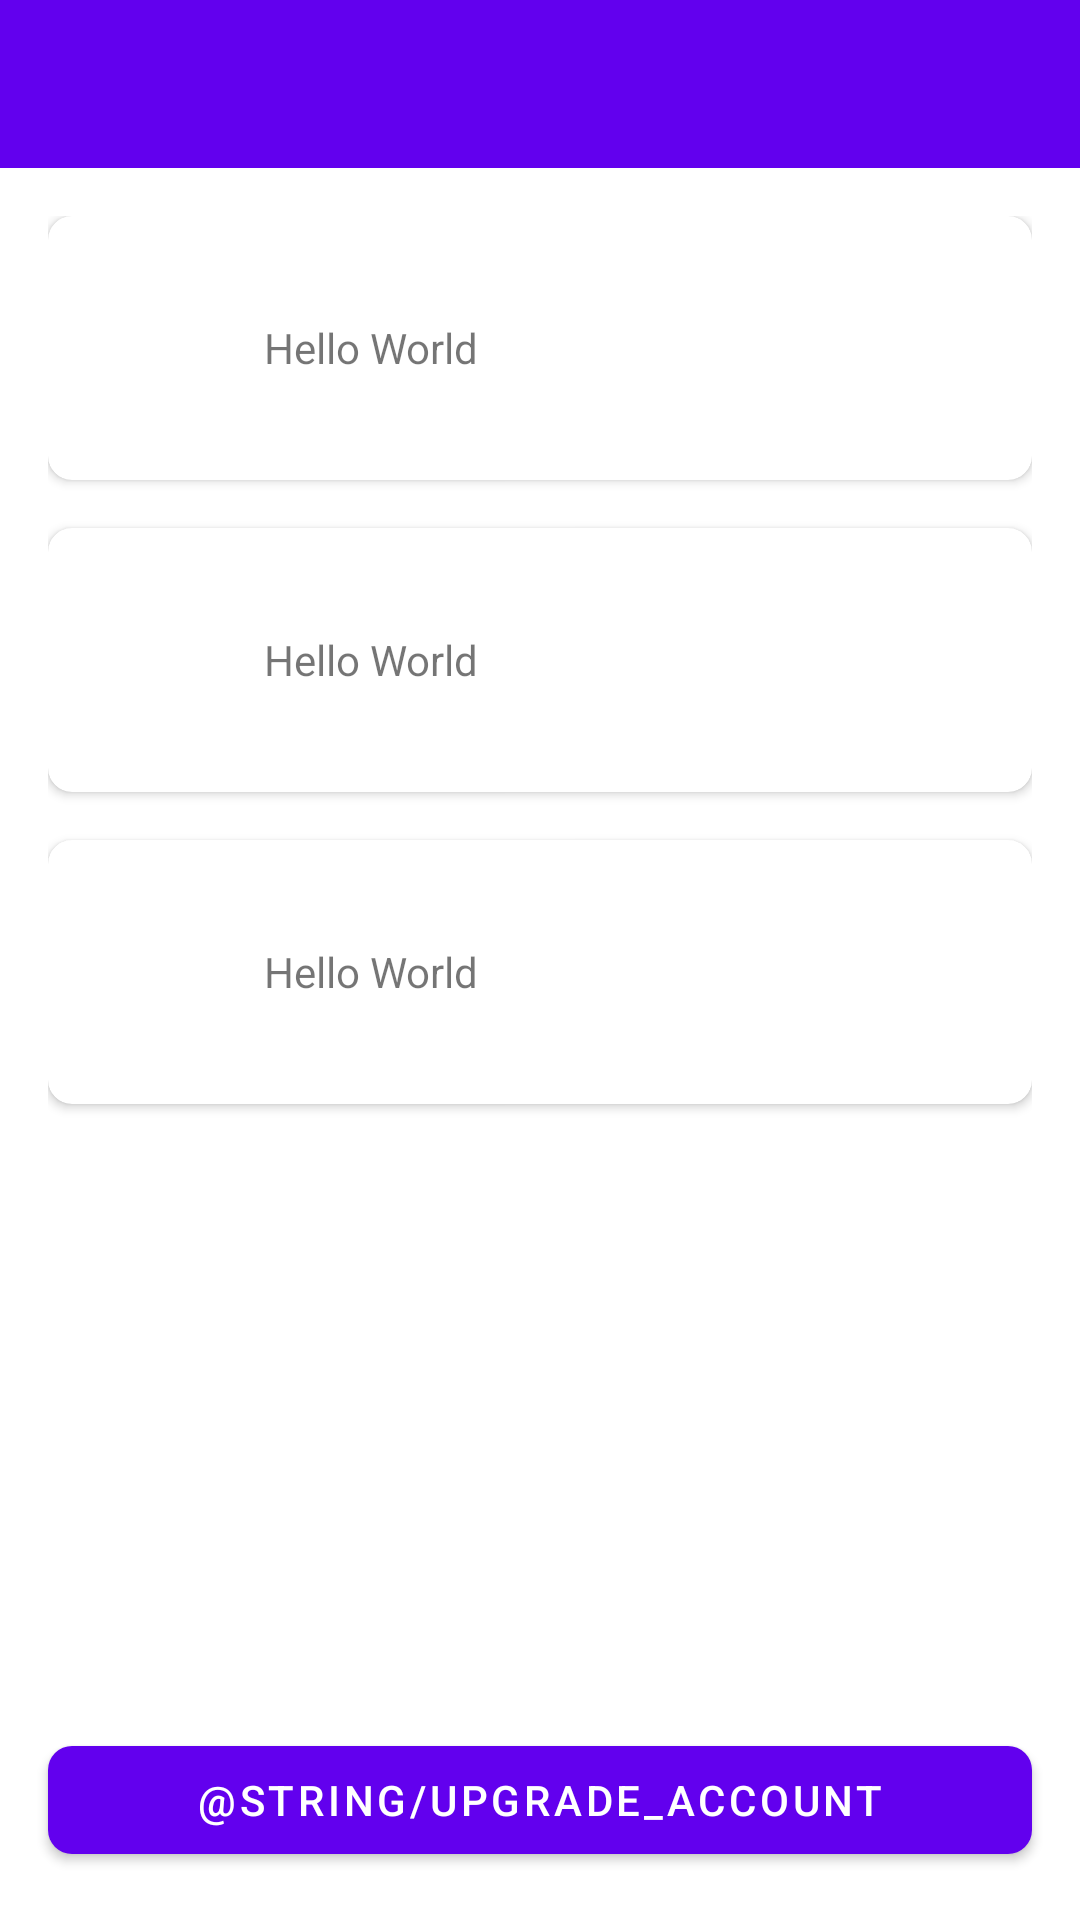

Android layout source for this screen:
<!-- AndroidManifest.xml: application theme Theme.StepperView -->
<!-- res/layout/activity_upgrade_acc_inf.xml -->
<?xml version="1.0" encoding="utf-8"?>
<LinearLayout xmlns:android="http://schemas.android.com/apk/res/android"
    xmlns:app="http://schemas.android.com/apk/res-auto"
    xmlns:tools="http://schemas.android.com/tools"
    android:layout_width="match_parent"
    android:layout_height="match_parent"
    android:orientation="vertical"
    tools:context=".UpgradeAccInfActivity">

    <include layout="@layout/sample_appbar" />

    <LinearLayout
        android:layout_width="match_parent"
        android:layout_height="0dp"
        android:layout_margin="16dp"
        android:layout_weight="1"
        android:orientation="vertical">

        <com.google.android.material.card.MaterialCardView
            android:layout_width="match_parent"
            android:layout_height="wrap_content"
            app:cardCornerRadius="8dp"
            app:cardElevation="2dp">

            <LinearLayout
                android:layout_width="match_parent"
                android:layout_height="match_parent"
                android:layout_margin="16dp"
                android:orientation="horizontal">

                <ImageView
                    android:layout_width="24dp"
                    android:layout_height="24dp"
                    android:layout_margin="16dp" />

                <TextView
                    android:layout_width="0dp"
                    android:layout_height="wrap_content"
                    android:layout_gravity="center"
                    android:layout_weight="1"
                    android:text="Hello World" />

                <ImageView
                    android:layout_width="24dp"
                    android:layout_height="24dp"
                    android:layout_margin="16dp" />
            </LinearLayout>
        </com.google.android.material.card.MaterialCardView>

        <com.google.android.material.card.MaterialCardView
            android:layout_width="match_parent"
            android:layout_height="wrap_content"
            android:layout_marginTop="16dp"
            app:cardCornerRadius="8dp"
            app:cardElevation="2dp">

            <LinearLayout
                android:layout_width="match_parent"
                android:layout_height="match_parent"
                android:layout_margin="16dp"
                android:orientation="horizontal">

                <ImageView
                    android:layout_width="24dp"
                    android:layout_height="24dp"
                    android:layout_margin="16dp" />

                <TextView
                    android:layout_width="0dp"
                    android:layout_height="wrap_content"
                    android:layout_gravity="center"
                    android:layout_weight="1"
                    android:text="Hello World" />

                <ImageView
                    android:layout_width="24dp"
                    android:layout_height="24dp"
                    android:layout_margin="16dp" />
            </LinearLayout>
        </com.google.android.material.card.MaterialCardView>

        <com.google.android.material.card.MaterialCardView
            android:layout_width="match_parent"
            android:layout_height="wrap_content"
            android:layout_marginTop="16dp"
            app:cardCornerRadius="8dp"
            app:cardElevation="2dp">

            <LinearLayout
                android:layout_width="match_parent"
                android:layout_height="match_parent"
                android:layout_margin="16dp"
                android:orientation="horizontal">

                <ImageView
                    android:layout_width="24dp"
                    android:layout_height="24dp"
                    android:layout_margin="16dp" />

                <TextView
                    android:layout_width="0dp"
                    android:layout_height="wrap_content"
                    android:layout_gravity="center"
                    android:layout_weight="1"
                    android:text="Hello World" />

                <ImageView
                    android:layout_width="24dp"
                    android:layout_height="24dp"
                    android:layout_margin="16dp" />
            </LinearLayout>
        </com.google.android.material.card.MaterialCardView>
    </LinearLayout>

    <com.google.android.material.button.MaterialButton
        android:id="@+id/btn_upgrade_acc"
        android:layout_width="match_parent"
        android:layout_height="wrap_content"
        android:layout_marginHorizontal="16dp"
        android:layout_marginBottom="16dp"
        android:text="@string/upgrade_account"
        app:cornerRadius="8dp" />

</LinearLayout>
<!-- res/layout/sample_appbar.xml (included above) -->
<?xml version="1.0" encoding="utf-8"?>
<com.google.android.material.appbar.AppBarLayout xmlns:android="http://schemas.android.com/apk/res/android"
    xmlns:app="http://schemas.android.com/apk/res-auto"
    android:layout_width="match_parent"
    android:layout_height="?actionBarSize">

    <com.google.android.material.appbar.MaterialToolbar
        android:id="@+id/toolbar"
        style="@style/ThemeOverlay.MaterialComponents.Toolbar.Primary"
        android:layout_width="match_parent"
        android:layout_height="?actionBarSize"
        app:titleTextColor="@color/black" />

</com.google.android.material.appbar.AppBarLayout>
<!-- resources referenced by this layout -->
<resources>
  <color name="black">#FF000000</color>
  <style name="Theme.StepperView" parent="Theme.MaterialComponents.DayNight.DarkActionBar">
          
          <item name="colorPrimary">@color/purple_500</item>
          <item name="colorPrimaryVariant">@color/purple_700</item>
          <item name="colorOnPrimary">@color/white</item>
          
          <item name="colorSecondary">@color/teal_200</item>
          <item name="colorSecondaryVariant">@color/teal_700</item>
          <item name="colorOnSecondary">@color/black</item>
          
          <item name="android:statusBarColor">?attr/colorPrimaryVariant</item>
          
      </style>
  <color name="purple_500">#FF6200EE</color>
  <color name="purple_700">#FF3700B3</color>
  <color name="white">#FFFFFFFF</color>
  <color name="teal_200">#FF03DAC5</color>
  <color name="teal_700">#FF018786</color>
</resources>
